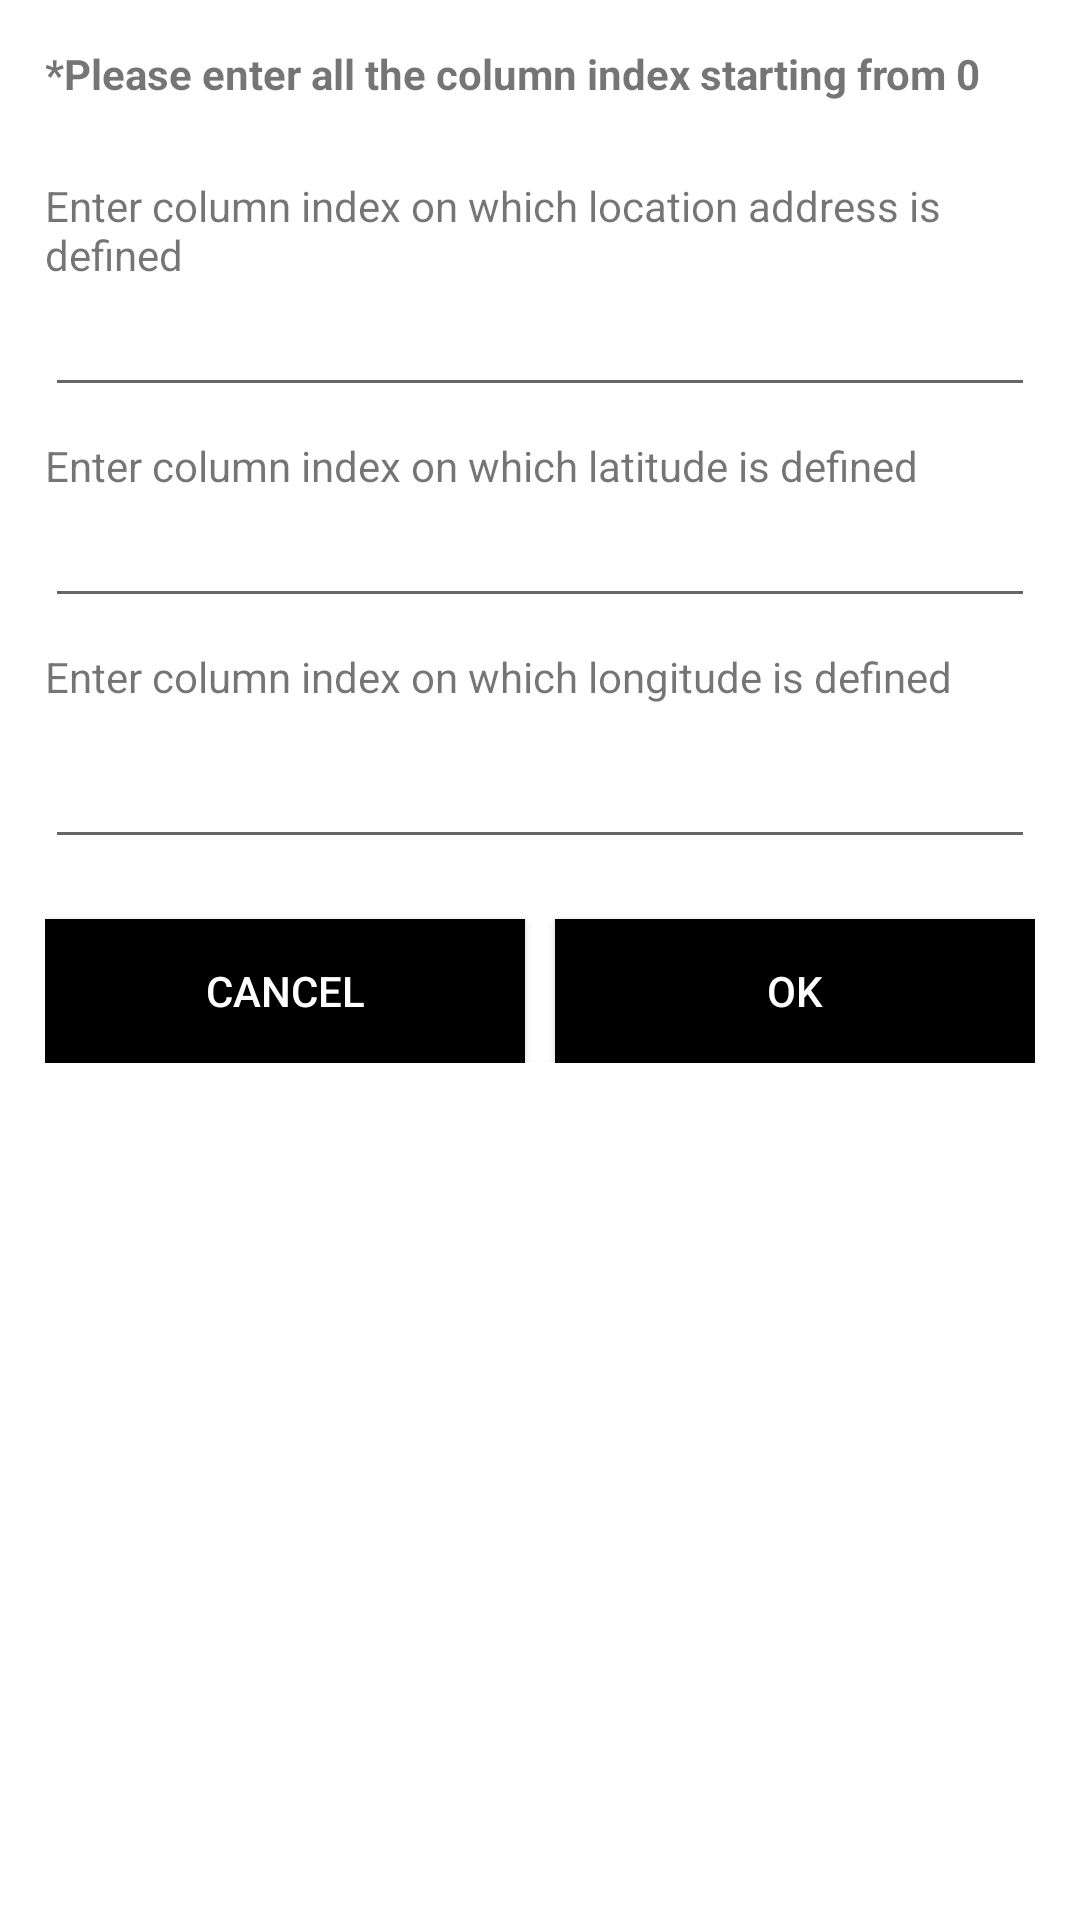

Reconstruct the res/layout file that produces this screen, plus the resources it refers to.
<!-- AndroidManifest.xml: application theme Theme.LocationExtractor -->
<!-- res/layout/dialog_input.xml -->
<?xml version="1.0" encoding="utf-8"?>
<LinearLayout xmlns:android="http://schemas.android.com/apk/res/android"
              xmlns:app="http://schemas.android.com/apk/res-auto"
              android:layout_width="match_parent"
              android:layout_height="wrap_content"
              android:layout_gravity="center"
              android:layout_margin="15dp"
    android:padding="15dp"
              android:orientation="vertical">

    <LinearLayout
        android:layout_width="match_parent"
        android:layout_height="wrap_content"
        android:orientation="vertical">

        <TextView
            android:layout_width="match_parent"
            android:layout_height="wrap_content"
            android:text="*Please enter all the column index starting from 0"
            android:textStyle="bold"
            android:textSize="14dp"/>



        <TextView
            android:layout_width="match_parent"
            android:layout_height="wrap_content"
            android:layout_marginTop="25dp"
            android:text="Enter column index on which location address is defined"
            android:textSize="14dp"/>
        <EditText
            android:id="@+id/et_address"
            android:inputType="number"
            android:layout_width="match_parent"
            android:layout_height="wrap_content"
            android:imeOptions="actionNext"
            android:hint=""/>


        <TextView
            android:layout_width="match_parent"
            android:layout_height="wrap_content"
            android:layout_marginTop="10dp"
            android:text="Enter column index on which latitude is defined"
            android:textSize="14dp"/>
        <EditText
            android:id="@+id/et_lat"
            android:inputType="number"
            android:layout_width="match_parent"
            android:layout_height="wrap_content"
            android:imeOptions="actionNext" />

        <TextView
            android:layout_width="match_parent"
            android:layout_height="wrap_content"
            android:layout_marginTop="10dp"
            android:text="Enter column index on which longitude is defined"
            android:textSize="14dp"/>
        <EditText
            android:id="@+id/et_lng"
            android:inputType="number"
            android:layout_width="match_parent"
            android:layout_height="wrap_content"
            android:layout_marginTop="10dp"
            android:imeOptions="actionDone"/>


        <TextView
            android:layout_width="wrap_content"
            android:layout_height="wrap_content"
            android:layout_marginTop="10dp"
            android:text="Select Date"
            android:visibility="gone"
            android:textSize="14dp"/>

        <TextView
            android:id="@+id/tv_date"
            android:layout_width="match_parent"
            android:layout_height="wrap_content"
            android:paddingTop="10dp"
            android:paddingBottom="10dp"
            android:textColor="#000000"
            android:visibility="gone"
            android:layout_gravity="center"
            android:textSize="17dp"/>
        <View
            android:layout_width="match_parent"
            android:layout_height="1dp"
            android:visibility="gone"
            android:background="#80000000"/>

    </LinearLayout>
    <LinearLayout
        android:layout_width="match_parent"
        android:layout_height="wrap_content">
        <Button
            android:id="@+id/btn_cancel"
            android:layout_width="match_parent"
            android:layout_height="wrap_content"
            android:layout_marginTop="20dp"
            android:layout_weight="1"
            android:layout_marginRight="5dp"
            android:textColor="@android:color/white"
            android:background="@color/black"
            android:text="CANCEL"/>

        <Button
            android:id="@+id/btn_save"
            android:layout_width="match_parent"
            android:layout_height="wrap_content"
            android:layout_marginTop="20dp"
            android:layout_weight="1"
            android:layout_marginLeft="5dp"
            android:textColor="@android:color/white"
            android:background="@color/black"
            android:text="OK"/>
    </LinearLayout>


</LinearLayout>
<!-- resources referenced by this layout -->
<resources>
  <style name="Theme.LocationExtractor" parent="Theme.MaterialComponents.DayNight.DarkActionBar">
          
          <item name="colorPrimary">@color/colorPrimary</item>
          <item name="colorPrimaryVariant">@color/colorPrimaryDark</item>
          <item name="colorOnPrimary">@color/white</item>
          
          <item name="colorSecondary">@color/teal_200</item>
          <item name="colorSecondaryVariant">@color/teal_700</item>
          <item name="colorOnSecondary">@color/black</item>
          
          <item name="android:statusBarColor" tools:targetApi="l">?attr/colorPrimaryVariant</item>
          
      </style>
  <!-- not gathered from this repository: default colours our renderer supplied (Android Studio template values) -->
  <color name="teal_200">#FF03DAC5</color>
  <color name="teal_700">#FF018786</color>
  <color name="black">#FF000000</color>
  <color name="white">#FFFFFFFF</color>
  <color name="colorPrimary">#FF6200EE</color>
  <color name="colorPrimaryDark">#FF3700B3</color>
</resources>
